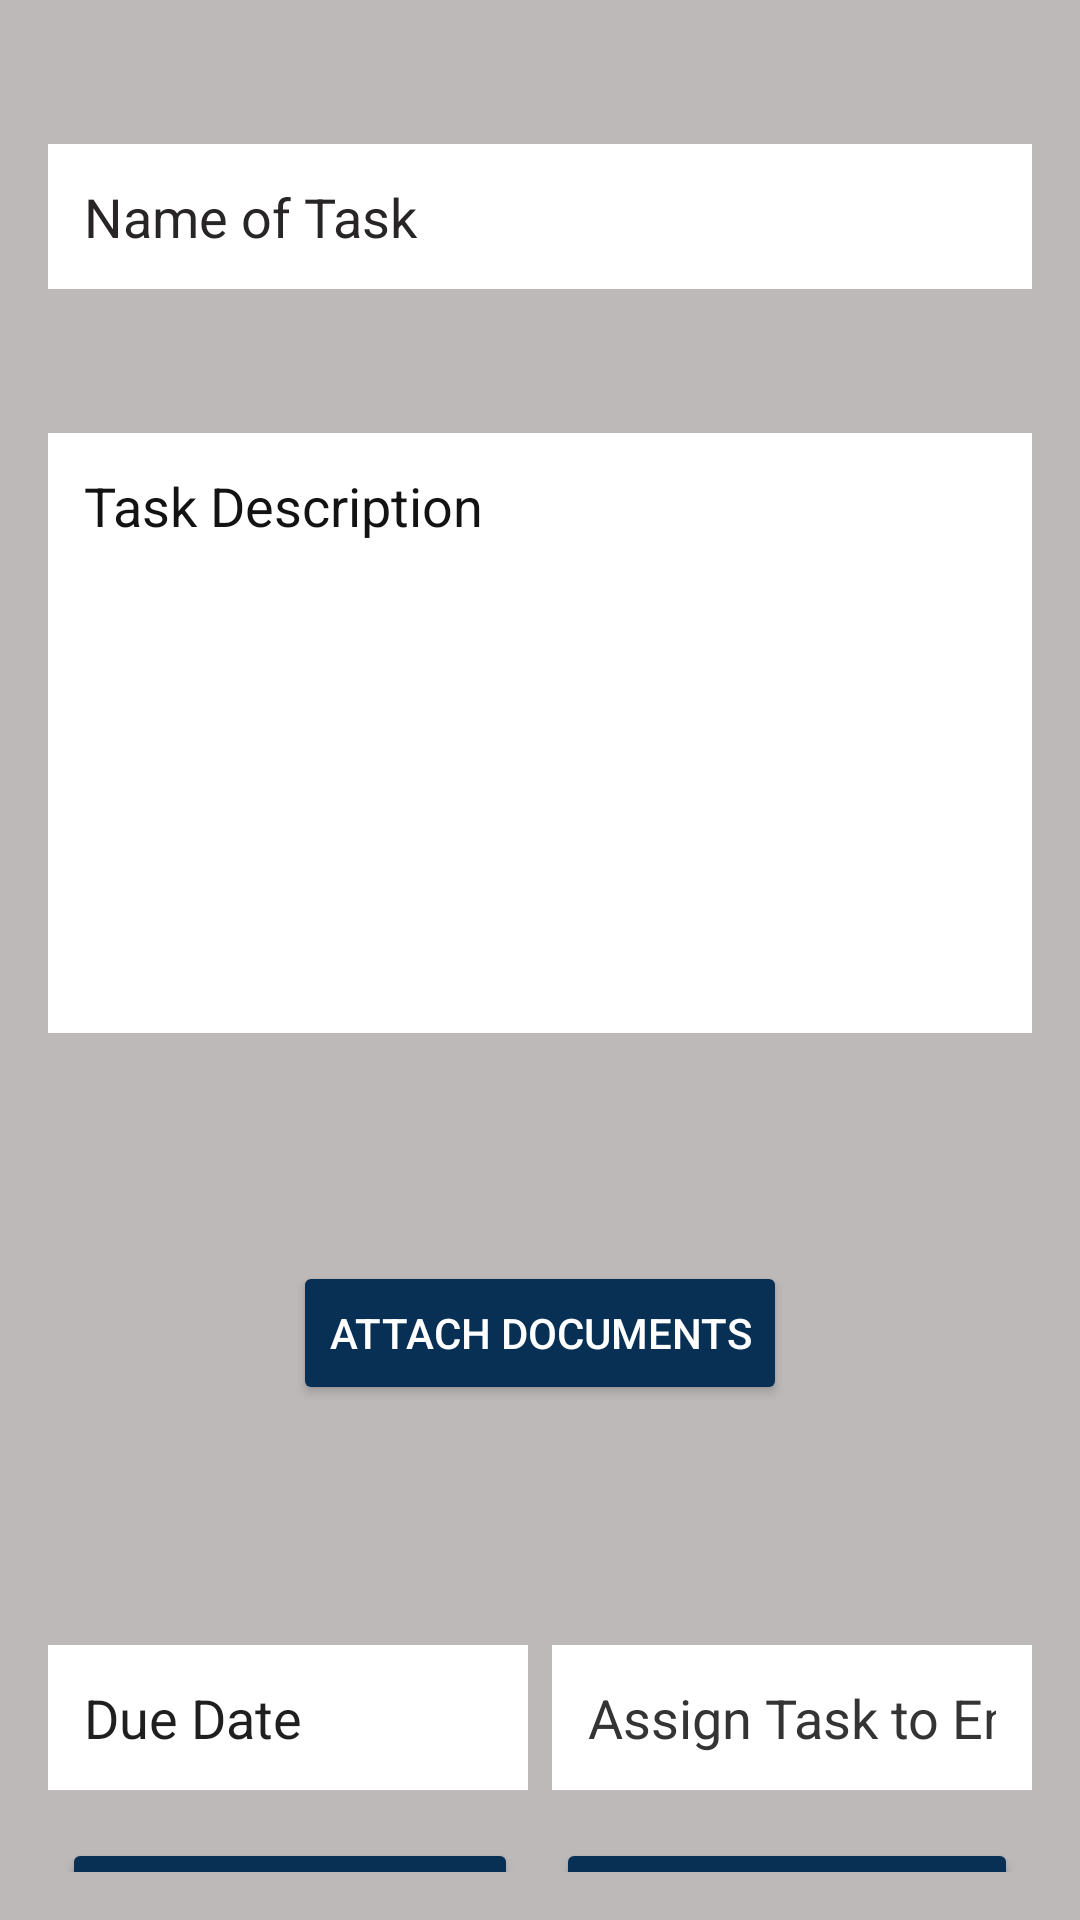

The Android layout XML behind this screen, and the referenced resources:
<!-- AndroidManifest.xml: application theme Theme.SamataElev -->
<!-- res/layout/activity_assign_tasks.xml -->
<?xml version="1.0" encoding="utf-8"?>
<androidx.constraintlayout.widget.ConstraintLayout xmlns:android="http://schemas.android.com/apk/res/android"
    xmlns:app="http://schemas.android.com/apk/res-auto"
    xmlns:tools="http://schemas.android.com/tools"
    android:id="@+id/main"
    android:layout_width="match_parent"
    android:layout_height="match_parent"
    android:background="#BDB9B9"
    android:padding="16dp">

    

    

    

    

    

    <EditText
        android:id="@+id/task_name"
        android:layout_width="0dp"
        android:layout_height="wrap_content"
        android:layout_marginTop="32dp"
        android:autofillHints="Name of task"
        android:background="@color/material_dynamic_neutral100"
        android:backgroundTint="#082F54"
        android:backgroundTintMode="screen"
        android:hint="Name of Task"
        android:inputType="text"
        android:padding="12dp"
        android:textColor="#000000"
        android:textColorHint="#272525"
        app:layout_constraintEnd_toEndOf="parent"
        app:layout_constraintHorizontal_bias="0.0"
        app:layout_constraintStart_toStartOf="parent"
        app:layout_constraintTop_toTopOf="parent"
        tools:ignore="HardcodedText" />

    <EditText
        android:id="@+id/task_description"
        android:layout_width="0dp"
        android:layout_height="200dp"
        android:layout_marginTop="48dp"
        android:autofillHints="Description"
        android:background="@color/material_dynamic_neutral100"
        android:backgroundTintMode="screen"
        android:gravity="top|start"
        android:hint="Task Description"
        android:inputType="text|textMultiLine"
        android:padding="12dp"
        android:textColor="#000000"
        android:textColorHint="#141313"
        app:layout_constraintEnd_toEndOf="parent"
        app:layout_constraintHorizontal_bias="1.0"
        app:layout_constraintStart_toStartOf="parent"
        app:layout_constraintTop_toBottomOf="@id/task_name"
        tools:ignore="HardcodedText" />

    <Button
        android:id="@+id/attach_documents_button"
        android:layout_width="wrap_content"
        android:layout_height="wrap_content"
        android:layout_marginTop="76dp"
        android:backgroundTint="#082F54"
        android:text="Attach Documents"
        android:textColor="#FFFFFF"
        app:layout_constraintEnd_toEndOf="parent"
        app:layout_constraintStart_toStartOf="parent"
        app:layout_constraintTop_toBottomOf="@id/task_description"
        tools:ignore="HardcodedText" />

    <EditText
        android:id="@+id/due_date_field"
        android:layout_width="0dp"
        android:layout_height="wrap_content"
        android:layout_marginTop="80dp"
        android:layout_marginEnd="8dp"
        android:autofillHints="Enter date"
        android:background="@color/material_dynamic_neutral100"
        android:hint="Due Date"
        android:inputType="text|date"
        android:padding="12dp"
        android:textColor="#000000"
        android:textColorHint="#201F1F"
        app:layout_constraintEnd_toStartOf="@id/assign_email_field"
        app:layout_constraintStart_toStartOf="parent"
        app:layout_constraintTop_toBottomOf="@id/attach_documents_button"
        tools:ignore="HardcodedText" />

    
    <EditText
        android:id="@+id/assign_email_field"
        android:layout_width="0dp"
        android:layout_height="wrap_content"
        android:layout_marginTop="80dp"
        android:autofillHints="Enter email"
        android:background="@color/material_dynamic_neutral100"
        android:hint="Assign Task to Email"
        android:inputType="textEmailAddress"
        android:padding="12dp"
        android:textColor="#000000"
        android:textColorHint="#353434"
        app:layout_constraintEnd_toEndOf="parent"
        app:layout_constraintStart_toEndOf="@id/due_date_field"
        app:layout_constraintTop_toBottomOf="@id/attach_documents_button"
        tools:ignore="HardcodedText" />

    
    <Button
        android:id="@+id/assign_button"
        android:layout_width="152dp"
        android:layout_height="47dp"
        android:layout_marginTop="16dp"
        android:layout_marginEnd="8dp"
        android:backgroundTint="#082F54"
        android:text="Assign"
        android:textColor="#FFFFFF"
        app:layout_constraintEnd_toStartOf="@id/task_log_button"
        app:layout_constraintStart_toStartOf="parent"
        app:layout_constraintTop_toBottomOf="@id/due_date_field"
        tools:ignore="HardcodedText" />

    <Button
        android:id="@+id/task_log_button"
        android:layout_width="154dp"
        android:layout_height="46dp"
        android:layout_marginTop="16dp"
        android:backgroundTint="#082F54"
        android:text="Task Log"
        android:textColor="#FFFFFF"
        app:layout_constraintEnd_toEndOf="parent"
        app:layout_constraintStart_toEndOf="@id/assign_button"
        app:layout_constraintTop_toBottomOf="@id/due_date_field"
        tools:ignore="HardcodedText" />

    <Button
        android:id="@+id/viewComp"
        android:layout_width="152dp"
        android:layout_height="47dp"
        android:layout_marginTop="68dp"
        android:layout_marginEnd="8dp"
        android:backgroundTint="#082F54"
        android:text="CompletedTask"
        android:textColor="#FFFFFF"
        app:layout_constraintEnd_toStartOf="@id/task_log_button"
        app:layout_constraintStart_toStartOf="parent"
        app:layout_constraintTop_toBottomOf="@id/due_date_field"
        tools:ignore="HardcodedText" />

</androidx.constraintlayout.widget.ConstraintLayout>
<!-- resources referenced by this layout -->
<resources>
  <style name="Theme.SamataElev" parent="Base.Theme.SamataElev" />
  <style name="Base.Theme.SamataElev" parent="Theme.Material3.DayNight.NoActionBar">
          
          
      </style>
</resources>
